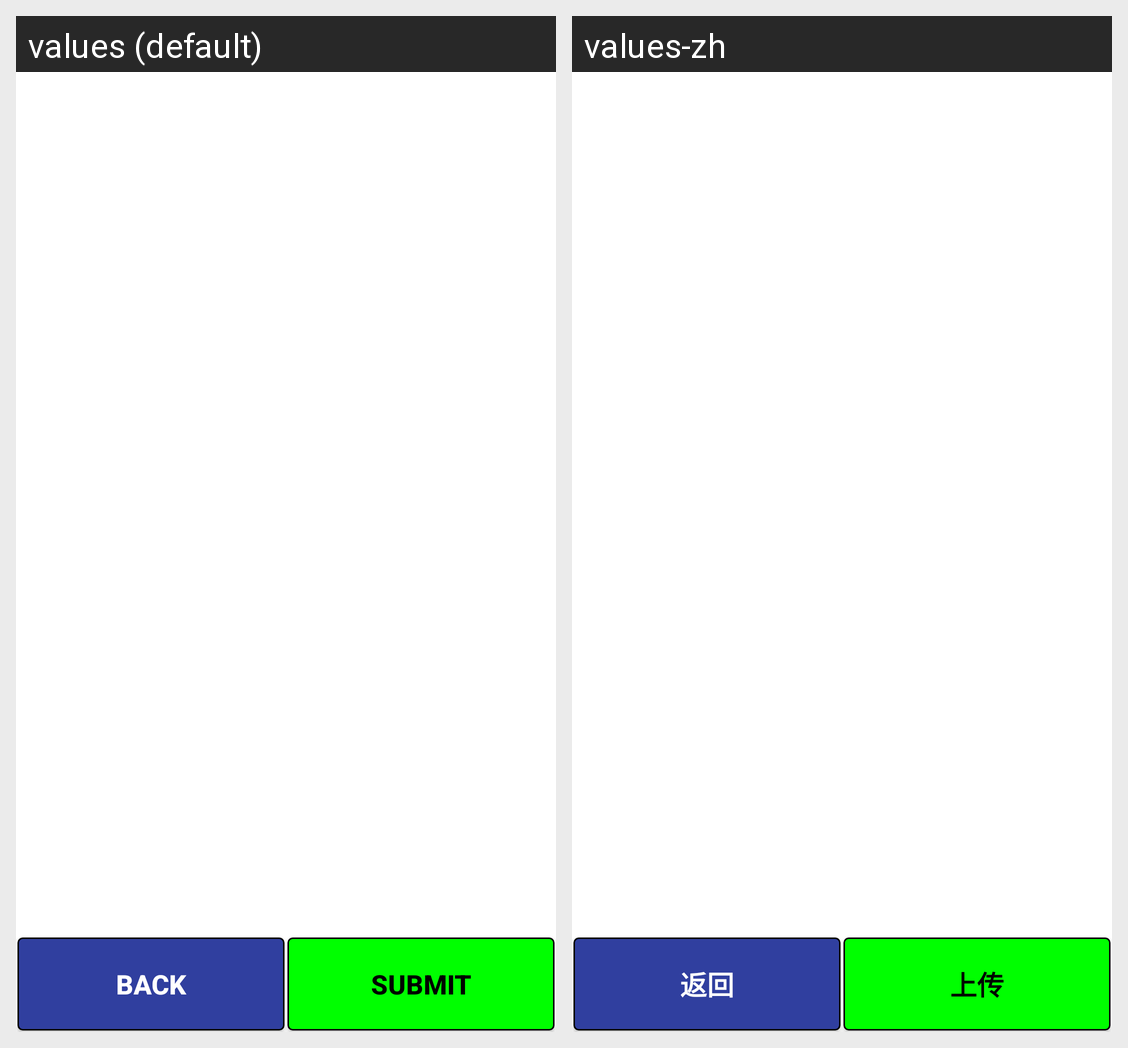

Translations of the strings shown on this Android screen, per locale in the grid:
Android screen res/layout/activity_update_cod__list.xml rendered under 2 locales, left to right: values (default), values-zh. Device: Nexus 5 (rendered at 1080×1920; each locale shown at half size, 540×960, under a caption strip naming it); theme AppTheme.
Strings drawn on this screen, with the default value and each locale's value (text and hints the layout hard-codes, and strings that could not be matched under every locale, appear in the picture but are not listed):

buttontext_back
  values: BACK
  values-zh: 返回

buttontext_submit
  values: SUBMIT
  values-zh: 上传
